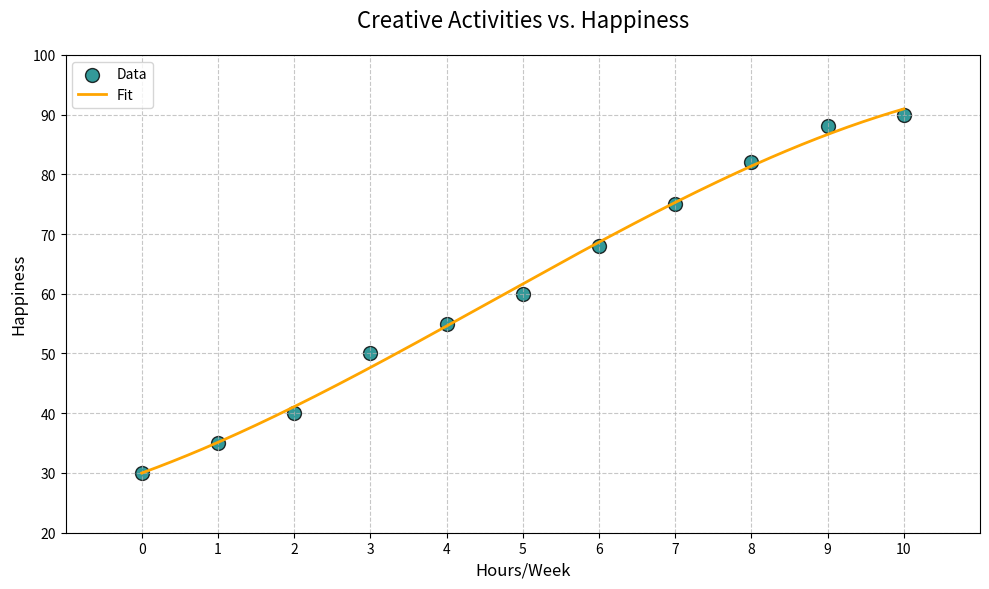

Reproduce this figure in Python.
import matplotlib.pyplot as plt
import numpy as np
from scipy.optimize import curve_fit

creative_hours = np.array([0, 1, 2, 3, 4, 5, 6, 7, 8, 9, 10])
happiness_levels = np.array([30, 35, 40, 50, 55, 60, 68, 75, 82, 88, 90])

def cubic_fit(x, a, b, c, d):
    return a * x**3 + b * x**2 + c * x + d

cubic_params, _ = curve_fit(cubic_fit, creative_hours, happiness_levels)

hours_range = np.linspace(min(creative_hours), max(creative_hours), 300)
fitting_curve = cubic_fit(hours_range, *cubic_params)

plt.figure(figsize=(10, 6))
plt.scatter(creative_hours, happiness_levels, color='teal', label='Data', alpha=0.8, edgecolors='k', s=100)
plt.plot(hours_range, fitting_curve, color='orange', linestyle='-', linewidth=2, label='Fit')

plt.title("Creative Activities vs. Happiness", fontsize=16, pad=20)
plt.xlabel("Hours/Week", fontsize=12)
plt.ylabel("Happiness", fontsize=12)
plt.legend(loc='upper left')
plt.grid(True, linestyle='--', alpha=0.7)
plt.xlim(min(creative_hours) - 1, max(creative_hours) + 1)
plt.ylim(20, 100)
plt.xticks(np.arange(0, 11, 1))
plt.yticks(np.arange(20, 101, 10))
plt.tight_layout()
plt.show()
